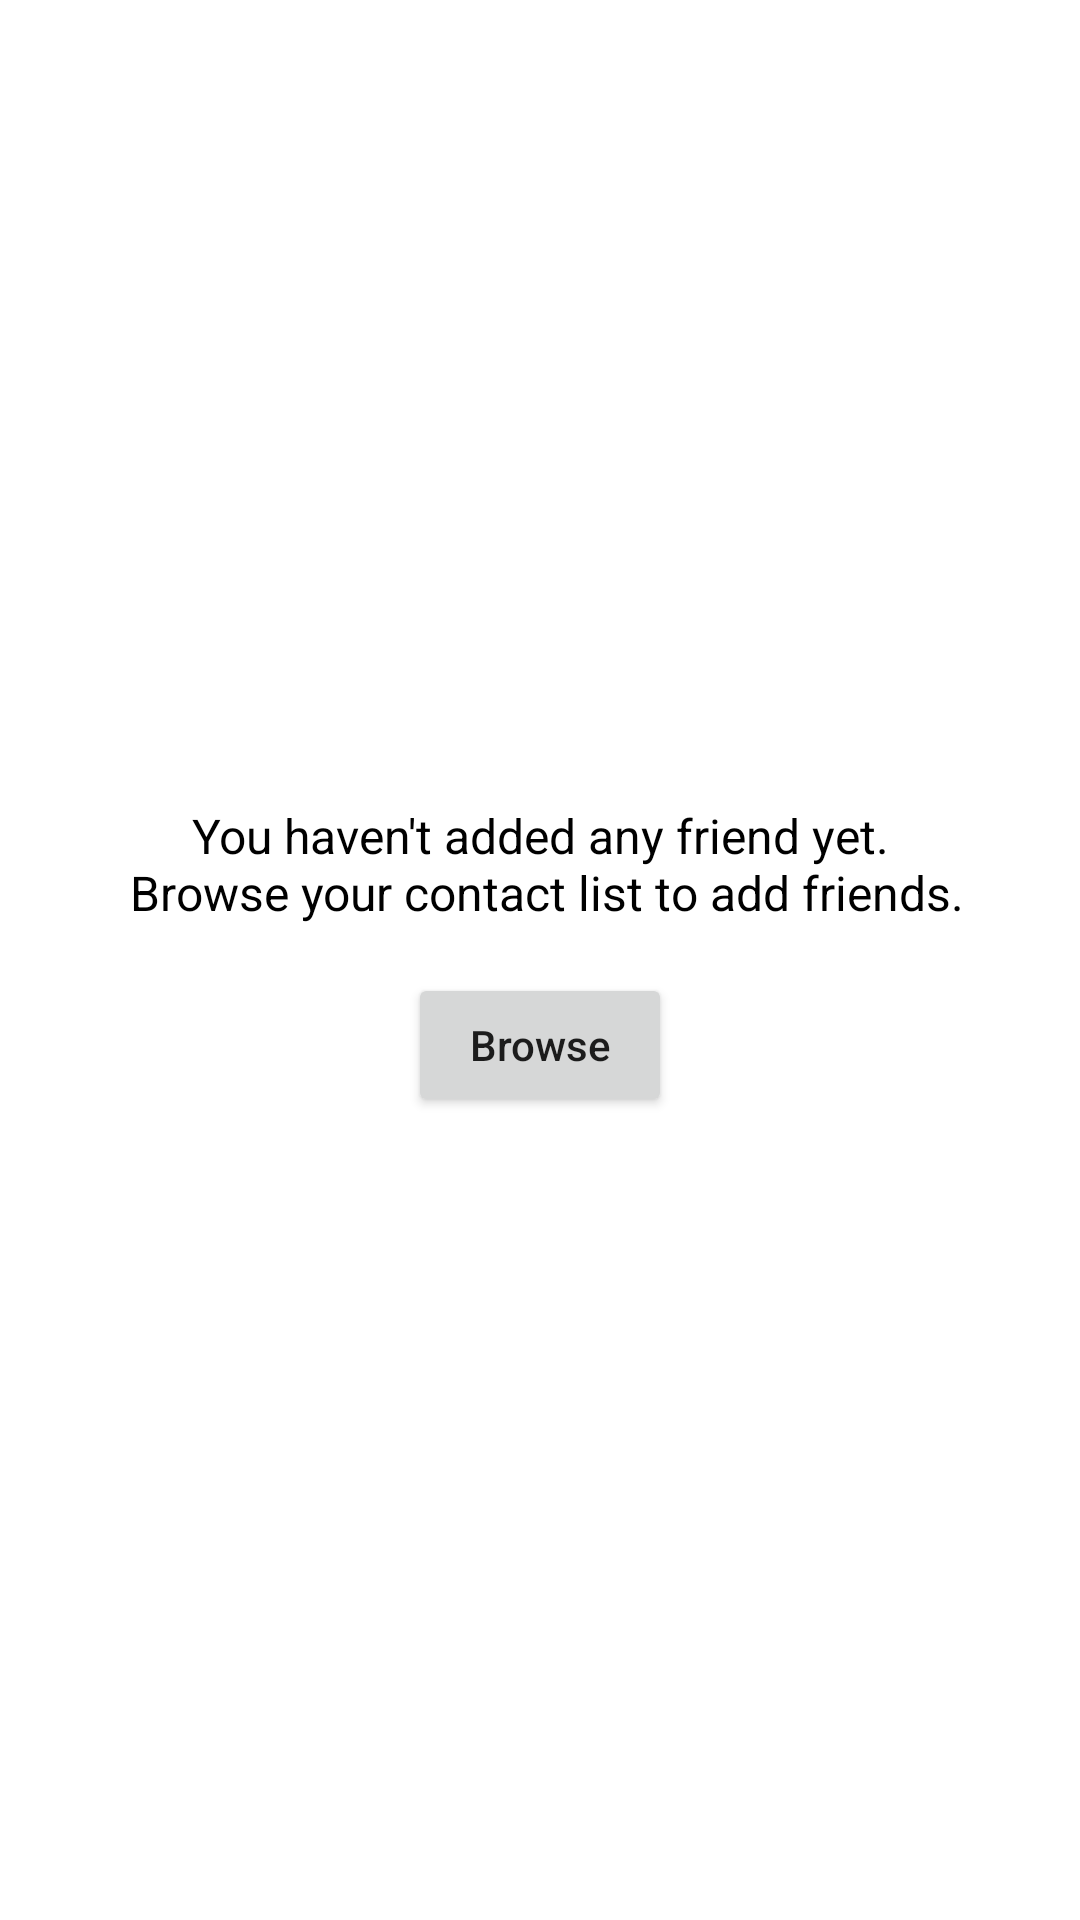

Reconstruct the res/layout file that produces this screen, plus the resources it refers to.
<!-- AndroidManifest.xml: application theme Theme.HappyFriend -->
<!-- res/layout/view_friends_empty.xml -->
<?xml version="1.0" encoding="utf-8"?>
<androidx.constraintlayout.widget.ConstraintLayout xmlns:android="http://schemas.android.com/apk/res/android"
    xmlns:app="http://schemas.android.com/apk/res-auto"
    android:layout_width="match_parent"
    android:layout_height="match_parent">

    <TextView
        android:id="@+id/tvText"
        android:layout_width="0dp"
        android:layout_height="wrap_content"
        android:layout_marginHorizontal="24dp"
        android:text="@string/empty_state_friends"
        android:textAlignment="center"
        android:textColor="?attr/textColorPrimary"
        android:textSize="16sp"
        app:layout_constraintBottom_toTopOf="@id/btnAddFriend"
        app:layout_constraintEnd_toEndOf="parent"
        app:layout_constraintStart_toStartOf="parent"
        app:layout_constraintTop_toTopOf="parent"
        app:layout_constraintVertical_chainStyle="packed" />

    <Button
        android:id="@+id/btnAddFriend"
        android:layout_width="wrap_content"
        android:layout_height="wrap_content"
        android:layout_marginTop="16dp"
        android:text="@string/action_browse"
        android:textAllCaps="false"
        app:layout_constraintBottom_toBottomOf="parent"
        app:layout_constraintEnd_toEndOf="parent"
        app:layout_constraintStart_toStartOf="parent"
        app:layout_constraintTop_toBottomOf="@id/tvText" />

</androidx.constraintlayout.widget.ConstraintLayout>
<!-- resources referenced by this layout -->
<resources>
  <string name="action_browse">Browse</string>
  <string name="empty_state_friends">You haven\'t added any friend yet.\n Browse your contact list to add friends.</string>
  <style name="Theme.HappyFriend" parent="Theme.MaterialComponents.DayNight.NoActionBar">
  
          
          <item name="colorPrimary">@color/mauvelous</item>
          
          <item name="colorPrimaryVariant">@color/mauvelous</item>
          
          <item name="colorOnPrimary">@android:color/white</item>
  
          
          <item name="colorSecondary">@color/purple_700</item>
          
          <item name="colorSecondaryVariant">@color/purple_700</item>
          
          <item name="colorOnSecondary">@color/mercury</item>
  
          
          <item name="textColorPrimary">@android:color/black</item>
          
          <item name="textColorSecondary">@color/silver_chalice</item>
  
          
          <item name="colorOnBackground">@color/mercury</item>
  
          
          <item name="colorOnSurface">@color/silver_chalice</item>
  
          
          <item name="colorError">@color/alizarin_crimson</item>
  
          
          <item name="android:statusBarColor">?attr/colorSecondaryVariant</item>
      </style>
  <color name="mauvelous">#F48FB1</color>
  <color name="purple_700">#3700B3</color>
  <color name="mercury">#E8E8E8</color>
  <color name="silver_chalice">#9E9E9E</color>
  <color name="alizarin_crimson">#E31D40</color>
</resources>
